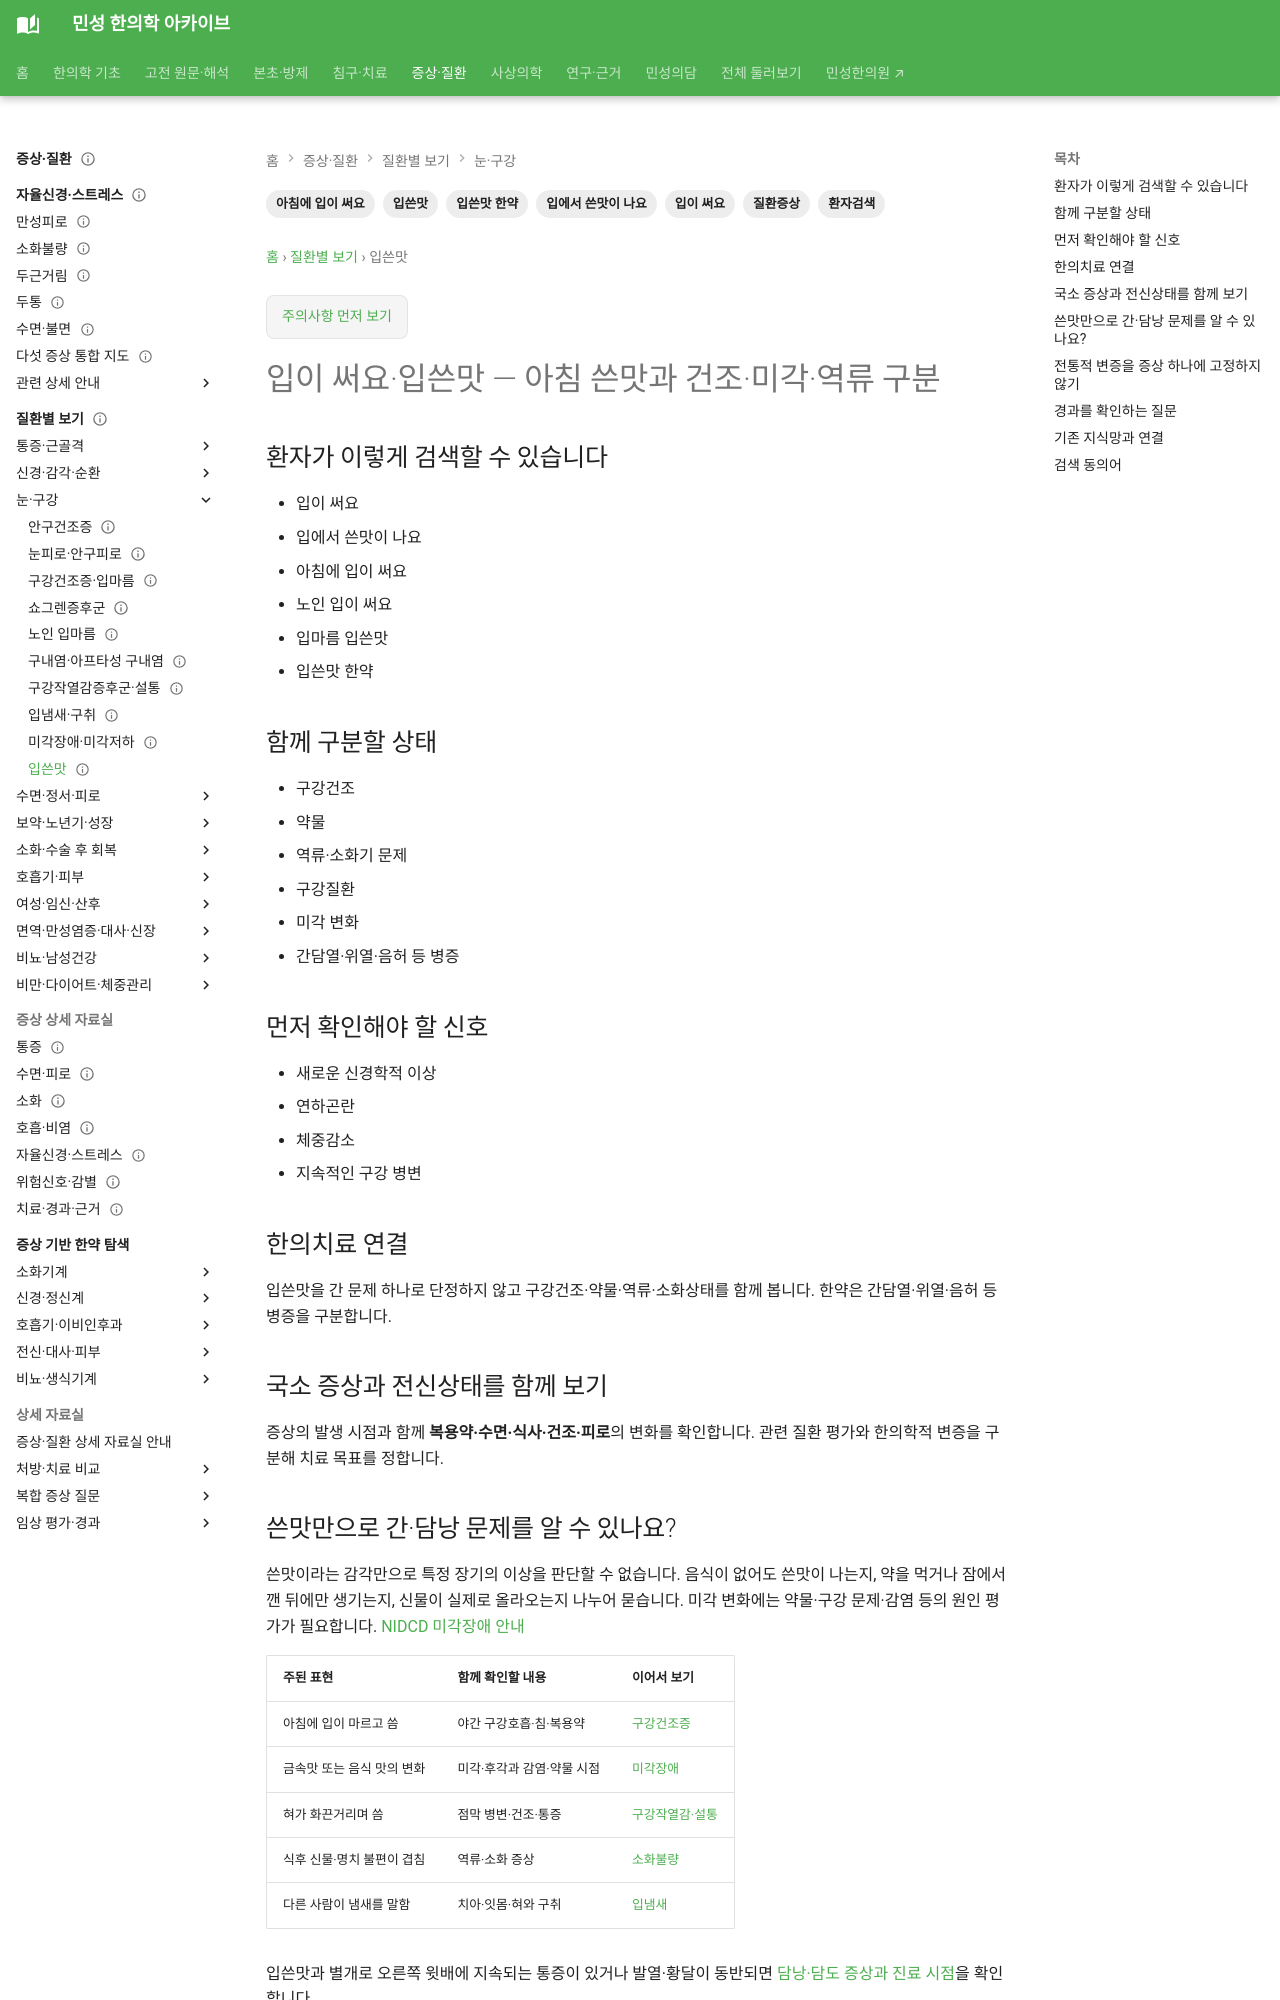

repository: joowon1111/minseong-korean-medicine-wiki · page: conditions/bitter-taste/index.html · generator: mkdocs

---
title: 입이 써요·쓴맛이 나요
description: 입이 써요·쓴맛이 나요을 환자 생활언어에서 감별·한약·침구치료까지 연결합니다.
tags: [눈, 귀, 구강, 이비인후, 환자검색]
status: 검토완료
last_reviewed: 2026-08-21
---
# 입이 써요·쓴맛이 나요

## 환자가 이렇게 검색할 수 있습니다

- 입이 써요
- 입에서 쓴맛이 나요
- 아침에 입이 써요
- 노인 입이 써요
- 입마름 입쓴맛
- 입쓴맛 한약

## 함께 구분할 상태

- 구강건조
- 약물
- 역류·소화기 문제
- 구강질환
- 미각 변화
- 간담열·위열·음허 등 병증

## 먼저 확인해야 할 신호

- 새로운 신경학적 이상
- 연하곤란
- 체중감소
- 지속적인 구강 병변

## 한의치료 연결

입쓴맛을 간 문제 하나로 단정하지 않고 구강건조·약물·역류·소화상태를 함께 봅니다. 한약은 간담열·위열·음허 등 병증을 구분합니다.
